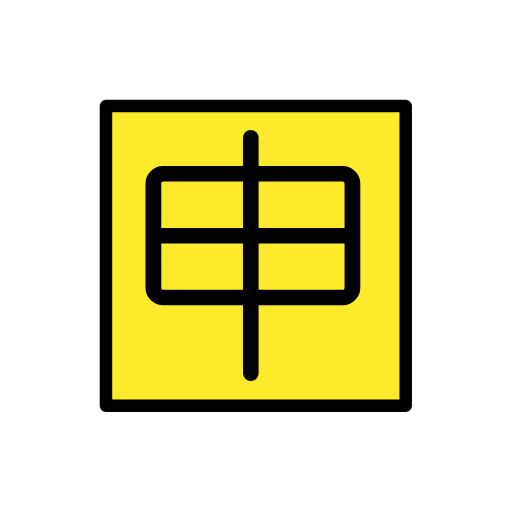
t = 0.00 s
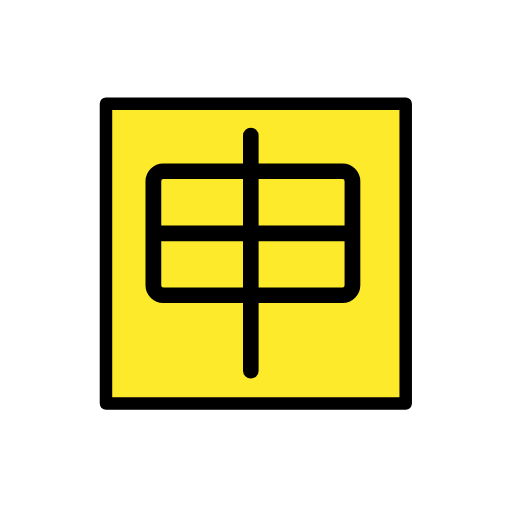
t = 0.48 s
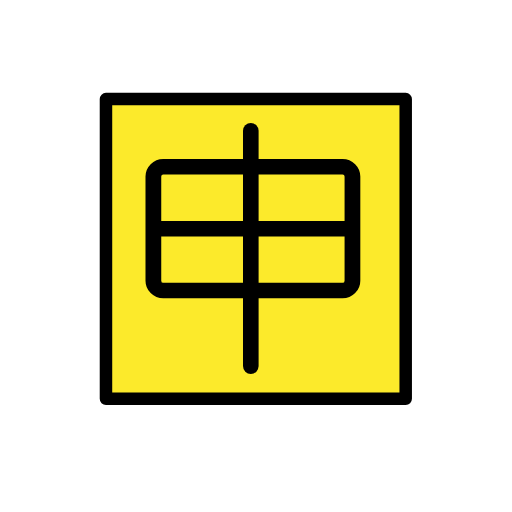
t = 1.43 s
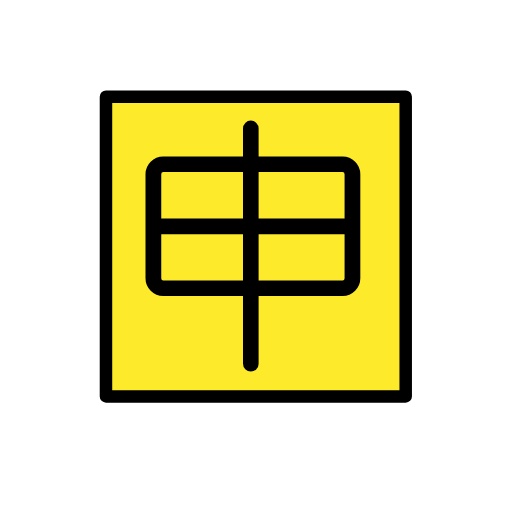
t = 1.90 s
t = 2.38 s: frame unchanged from t = 1.43 s, image omitted
t = 3.33 s: frame unchanged from t = 0.48 s, image omitted

The animated SVG that drew these frames (rendered in a browser with its animation timeline set to each time). Animation: 1 SMIL element (animateTransform=1); one cycle of 3.80 s, repeats indefinitely.

<?xml version='1.0' encoding='utf-8'?>
<svg xmlns="http://www.w3.org/2000/svg" id="emoji" viewBox="-5 -5 82 82" version="1.1" width="200" height="200" role="img">
  <title>OpenMoji: Japanese “application” button</title><g><g id="color" transform="matrix(.2609 0 0 .2609 -91.6 -3.172)">
    <rect x="397.1" y="58.15" width="184" height="183.3" fill="#fcea2b" stroke-width="3.833" />
  </g>
  <g id="line" transform="matrix(.2841 0 0 .2841 -390.5 -102.7)" stroke="#000" stroke-linejoin="round">
    <path transform="matrix(.9587 0 0 .9587 61.21 18.62)" fill="none" stroke-miterlimit="1.5" stroke-width="9.178" d="m1444 477.9h114.6" clip-rule="evenodd" />
    <path transform="matrix(.9633 0 0 .9468 54.78 25.79)" fill-opacity="0" stroke-linecap="round" stroke-miterlimit="1.5" stroke-width="9.214" d="m1558 445.3v61.96c0 3.256-2.599 5.901-5.8 5.901h-104.9c-3.201 0-5.8-2.645-5.8-5.901v-61.96c0-3.257 2.599-5.901 5.8-5.901h104.9c3.201 0 5.8 2.644 5.8 5.901z" clip-rule="evenodd" />
    <path transform="matrix(.9587 0 0 .9587 61.21 18.62)" fill="none" stroke-linecap="round" stroke-miterlimit="1.5" stroke-width="9.178" d="m1499 420.3v138.4" clip-rule="evenodd" />
    <rect x="397.1" y="58.15" width="184" height="184" transform="matrix(.9183 0 0 .9183 1052 350.3)" fill="none" stroke-linecap="round" stroke-width="7.666" />
  </g>
<animateTransform attributeName="transform" type="translate" values="0 0;0 -1.5;0 0" dur="3.8s" repeatCount="indefinite" /></g></svg>
